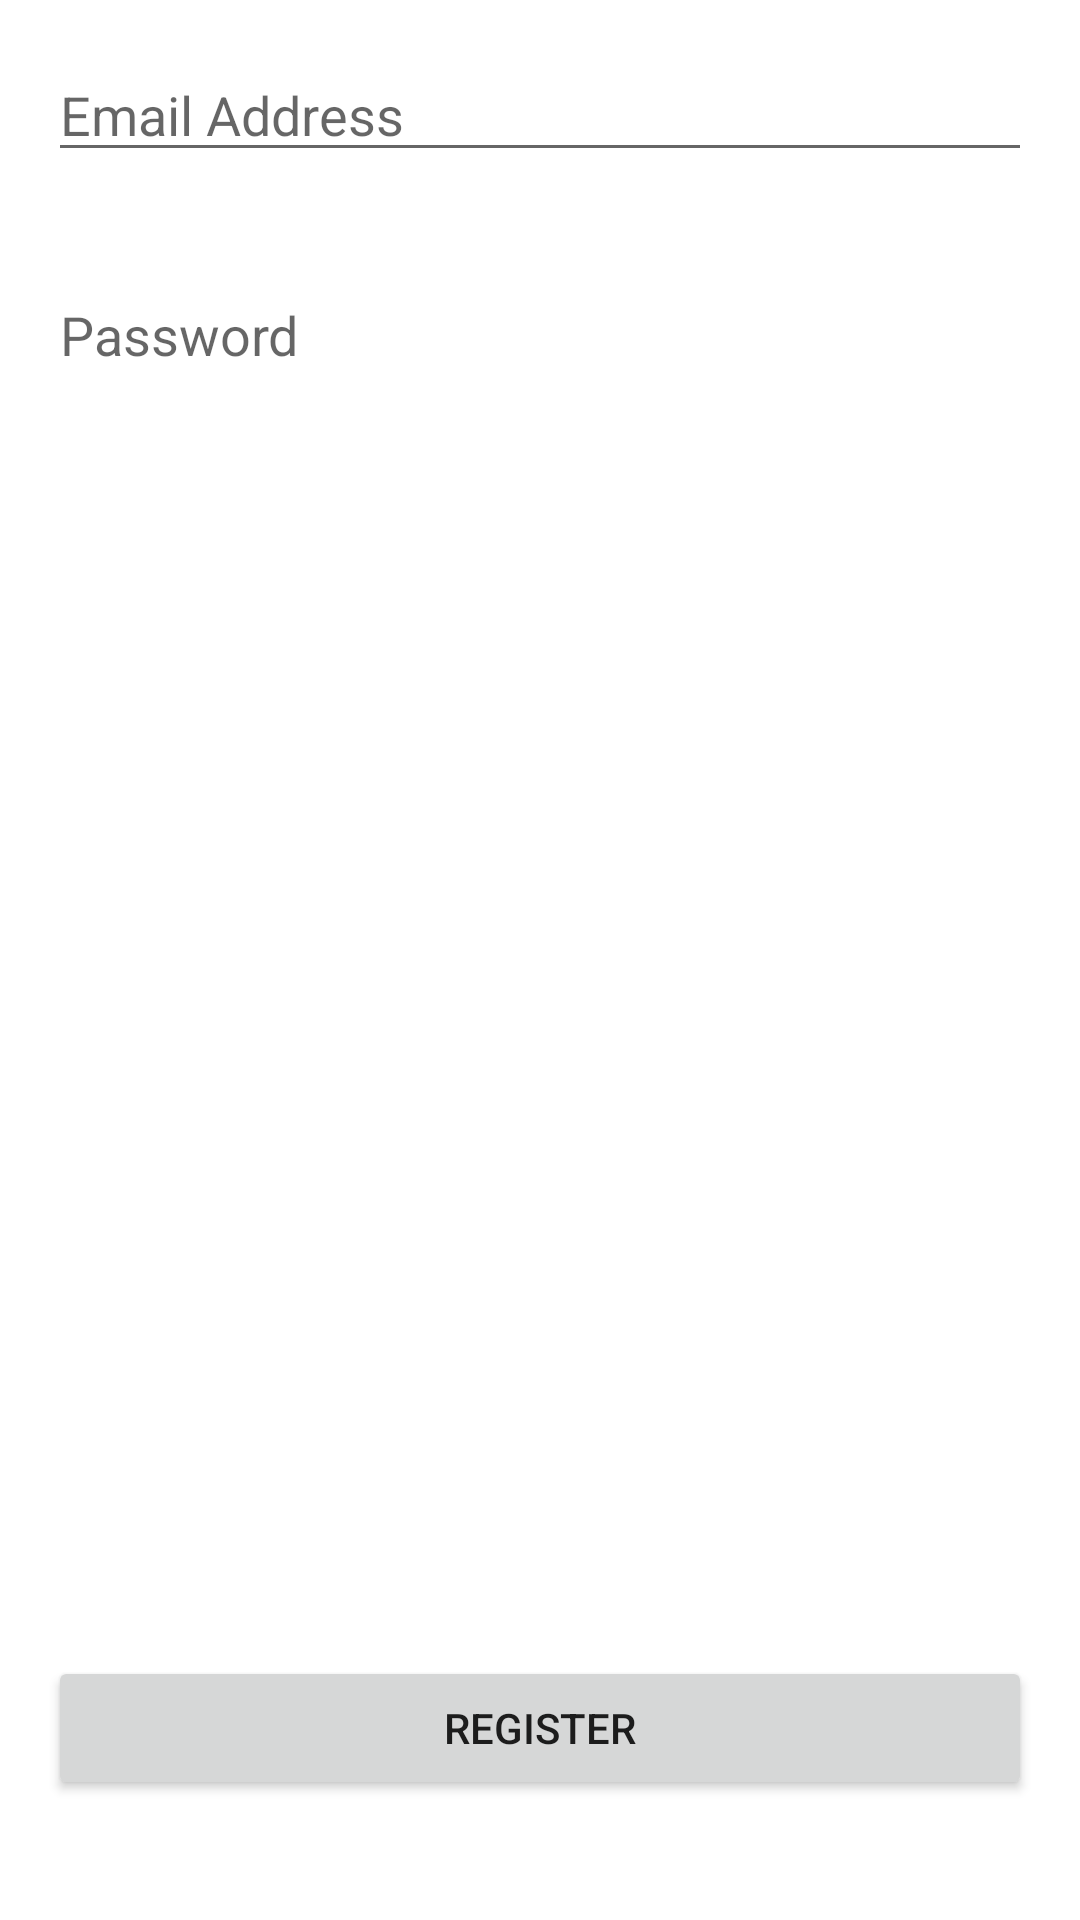

Reconstruct the res/layout file that produces this screen, plus the resources it refers to.
<!-- AndroidManifest.xml: application theme Theme.JdValidatorExample -->
<!-- res/layout/activity_second.xml -->
<?xml version="1.0" encoding="utf-8"?>
<FrameLayout xmlns:android="http://schemas.android.com/apk/res/android"
    xmlns:app="http://schemas.android.com/apk/res-auto"
    xmlns:tools="http://schemas.android.com/tools"
    android:layout_width="match_parent"
    android:layout_height="match_parent"
    tools:context=".SecondActivity">


    <androidx.core.widget.NestedScrollView
        android:layout_width="match_parent"
        android:layout_height="match_parent"
        android:fillViewport="true">

        <LinearLayout
            android:layout_width="match_parent"
            android:layout_height="match_parent"
            android:layout_gravity="fill_vertical"
            android:layout_marginHorizontal="16dp"
            android:gravity="fill_vertical"
            android:orientation="vertical">


            <EditText
                android:id="@+id/email_et"
                android:layout_width="match_parent"
                android:layout_height="wrap_content"
                android:layout_marginVertical="16dp"
                android:autofillHints="Email Address"
                android:hint="Email Address"
                android:inputType="textEmailAddress" />


            <EditText
                android:id="@+id/password_et"
                android:layout_width="match_parent"
                android:layout_height="wrap_content"
                android:layout_marginVertical="16dp"
                android:autofillHints="Password"
                android:backgroundTint="@android:color/transparent"
                android:hint="Password"
                android:inputType="textPassword" />


            <View
                android:layout_width="match_parent"
                android:layout_height="0dp"
                android:layout_weight="1" />

            <Button
                android:id="@+id/register_button"
                android:layout_width="match_parent"
                android:layout_height="wrap_content"
                android:layout_marginBottom="40dp"
                android:text="Register" />


        </LinearLayout>
    </androidx.core.widget.NestedScrollView>

</FrameLayout>
<!-- resources referenced by this layout -->
<resources>
  <style name="Theme.JdValidatorExample" parent="Theme.MaterialComponents.DayNight.DarkActionBar">
          
          <item name="colorPrimary">@color/purple_500</item>
          <item name="colorPrimaryVariant">@color/purple_700</item>
          <item name="colorOnPrimary">@color/white</item>
          
          <item name="colorSecondary">@color/teal_200</item>
          <item name="colorSecondaryVariant">@color/teal_700</item>
          <item name="colorOnSecondary">@color/black</item>
          
          <item name="android:statusBarColor" tools:targetApi="l">?attr/colorPrimaryVariant</item>
          
      </style>
  <!-- not gathered from this repository: default colours our renderer supplied (Android Studio template values) -->
  <color name="purple_500">#FF6200EE</color>
  <color name="purple_700">#FF3700B3</color>
  <color name="teal_200">#FF03DAC5</color>
  <color name="teal_700">#FF018786</color>
  <color name="black">#FF000000</color>
  <color name="white">#FFFFFFFF</color>
</resources>
